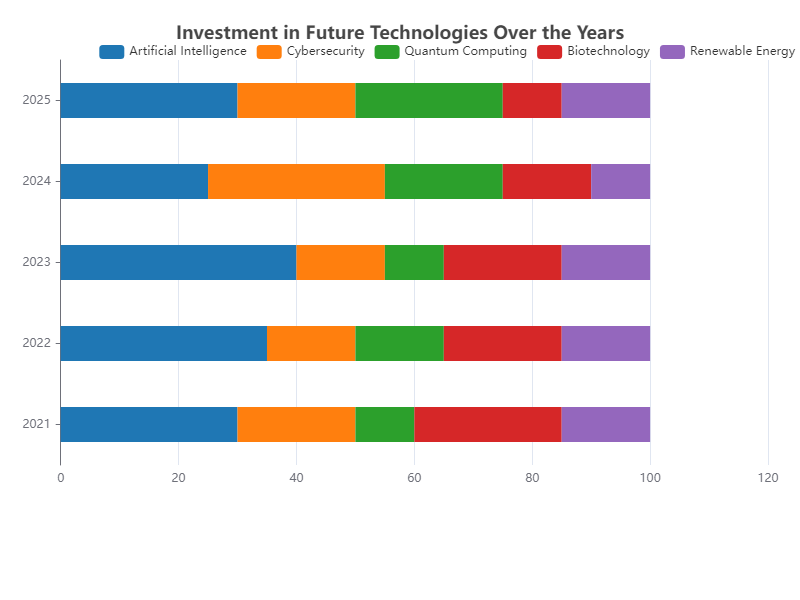

The data file committed next to this chart (first rows):
Year, Artificial Intelligence, Cybersecurity, Quantum Computing, Biotechnology, Renewable Energy
2021, 30, 20, 10, 25, 15
2022, 35, 15, 15, 20, 15
2023, 40, 15, 10, 20, 15
2024, 25, 30, 20, 15, 10
2025, 30, 20, 25, 10, 15
